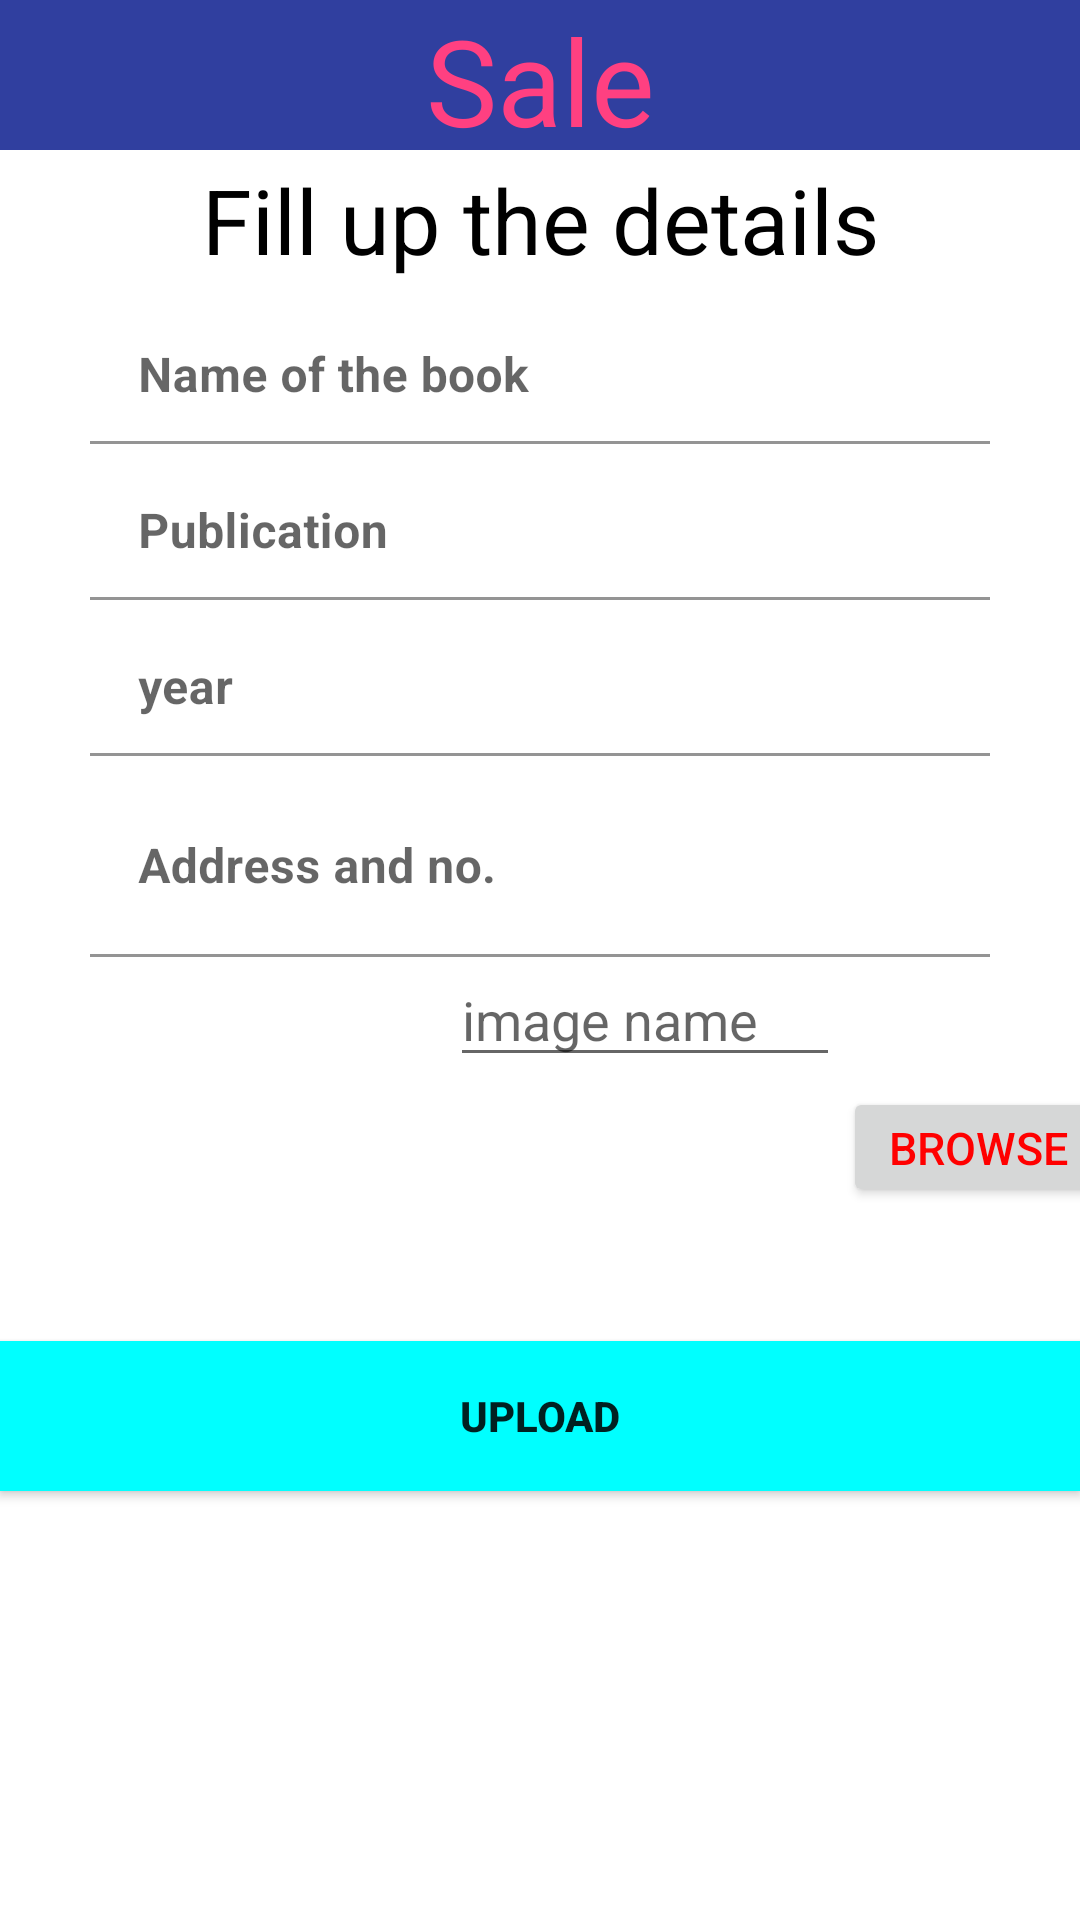

Layout XML and referenced resources for this Android screen:
<!-- AndroidManifest.xml: application theme AppTheme -->
<!-- res/layout/activity_sale.xml -->
<?xml version="1.0" encoding="utf-8"?>
<RelativeLayout xmlns:android="http://schemas.android.com/apk/res/android"
    xmlns:app="http://schemas.android.com/apk/res-auto"
    xmlns:tools="http://schemas.android.com/tools"
    android:layout_width="match_parent"
    android:layout_height="match_parent"
    tools:context=".Sale">
<LinearLayout
    android:layout_width="match_parent"
    android:layout_height="match_parent"
    android:orientation="vertical"
    >
    <TextView
        android:layout_width="match_parent"
        android:layout_height="50dp"
        android:text="Sale"
        android:background="@color/colorPrimaryDark"
        android:textSize="40dp"
       android:gravity="center"
        android:textColor="@color/colorAccent"/>
    <TextView
        android:layout_width="match_parent"
        android:layout_height="40dp"
        android:text="Fill up the details"
        android:textSize="30dp"
        android:gravity="center"
        android:textColor="@color/Black"
        android:layout_marginTop="3dp"/>
    <android.support.design.widget.TextInputLayout
        android:layout_width="match_parent"
        android:layout_height="wrap_content">
        <EditText
            android:id="@+id/id_bookname"
            android:layout_width="300dp"
            android:layout_height="45dp"
            android:layout_gravity="center"
            android:hint="Name of the book"
            android:layout_marginTop="10dp"
            android:background="#FFFFFF"
            android:textColor="@color/colorPrimary"
            android:textStyle="bold"/>

    </android.support.design.widget.TextInputLayout>

    <android.support.design.widget.TextInputLayout
        android:layout_width="match_parent"
        android:layout_height="wrap_content">

        <EditText
            android:id="@+id/id_publication"
            android:layout_width="300dp"
            android:layout_height="45dp"
            android:layout_gravity="center"
            android:layout_marginTop="7dp"
            android:hint="Publication"
            android:background="#FFFFFF"
            android:textStyle="bold"
            android:textColor="@color/colorPrimaryDark"/>

    </android.support.design.widget.TextInputLayout>
    <android.support.design.widget.TextInputLayout
        android:layout_width="match_parent"
        android:layout_height="wrap_content">

        <EditText
            android:id="@+id/id_year"
            android:layout_width="300dp"
            android:layout_height="45dp"
            android:layout_gravity="center"
            android:layout_marginTop="7dp"
            android:inputType="number"
            android:hint="year"
            android:background="#FFFFFF"
            android:textStyle="bold"
            android:textColor="@color/colorPrimaryDark"/>

    </android.support.design.widget.TextInputLayout>
    <android.support.design.widget.TextInputLayout
        android:layout_width="match_parent"
        android:layout_height="wrap_content">

        <EditText
            android:id="@+id/id_address"
            android:layout_width="300dp"
            android:layout_height="60dp"
            android:layout_gravity="center"
            android:layout_marginTop="7dp"
            android:hint="Address and no."
            android:background="#FFFFFF"
            android:textStyle="bold"
            android:inputType="textLongMessage"
            android:textColor="@color/colorPrimaryDark"/>

    </android.support.design.widget.TextInputLayout>

<LinearLayout
    android:layout_width="match_parent"
    android:layout_height="123dp"
    android:orientation="horizontal">
    <ImageView
        android:layout_width="150dp"
        android:layout_height="120dp"
        android:id="@+id/id_image"/>
    <EditText
        android:layout_width="130dp"
        android:layout_height="40dp"
        android:hint="image name"
        android:id="@+id/id_imagename"/>

    <Button
        android:layout_width="90dp"
        android:layout_height="40dp"
        android:text="browse"
        android:textSize="15dp"
        android:textColor="#FF0000"
        android:onClick="btn_browse"
        android:layout_marginLeft="1dp"
        android:layout_marginTop="40dp"
        />

</LinearLayout>



    <Button
        android:id="@+id/btn_upload"
        android:layout_width="match_parent"
        android:layout_height="50dp"
        android:layout_marginTop="5dp"
        android:textColorHighlight="@color/colorAccent"
        android:background="#00FFFF"
        android:textStyle="bold"
        android:text="Upload"
        android:onClick="upload_button"/>
    
</LinearLayout>
</RelativeLayout>
<!-- resources referenced by this layout -->
<resources>
  <color name="Black">#000000</color>
  <color name="colorAccent">#FF4081</color>
  <color name="colorPrimary">#3F51B5</color>
  <color name="colorPrimaryDark">#303F9F</color>
</resources>
